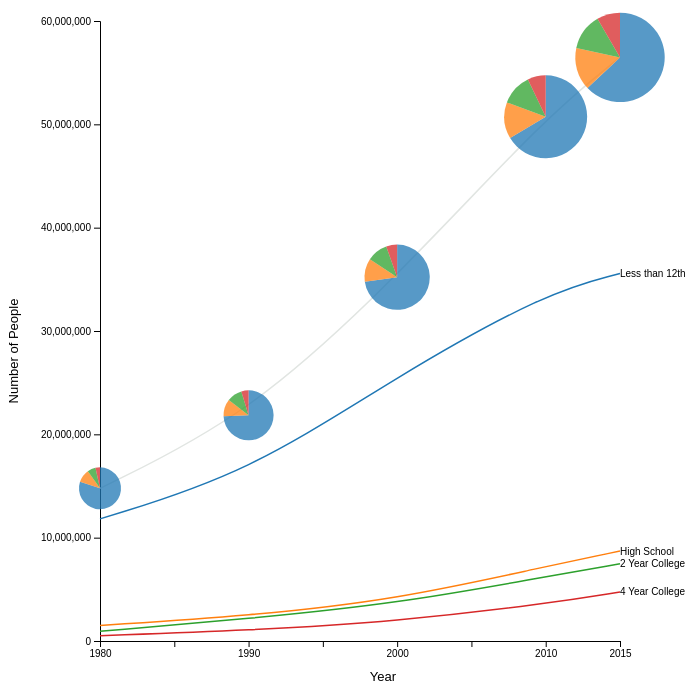
D3 v4 page, settled after 480 driven frames (8 s of simulated time); the page loaded 2 data file(s).


// ── closer_look/closer_look.js
/* Education and Voting Power of Hispanics in the US
** Jonathan Ortiz
** UCSC CMPS 165
*/

// Runs this d3 code if button is checked
//var radiobutt = document.getElementById('closer_look');
//radiobutt.onclick = function(){
function closer_look() {
    $( ".middlecol" ).empty();
    var votingbutt = document.getElementById('bt3');
    votingbutt.style.display = "none";
    
/*** D3 CODE ***/

// Width and height
var w = 700;
var h = 700;
var padding = 20;

// Scale functions
var xScale = d3.scaleLinear()
    .domain([1980, 2015])
    .range([padding * 3, w - padding * 8]);

var yScale = d3.scaleLinear()
    .domain([0, 8702779])
    .range([h - padding * 3, padding]);

var z = d3.scaleOrdinal(d3.schemeCategory10);

var area = d3.area()
        .x(function(d) { return xScale(d.date); })
        .y0(function(d) { return h - padding * 3; })
        .y1(function(d) { return yScale(d.value); });

// Define X axis
var xAxis = d3.axisBottom()
    .scale(xScale)
    .tickFormat(function(d, i) {
      if(i==0 || i==2 || i==4 || i==6 || i==7){
          return d;
      } else {
          return null;
      }
});

// Define Y axis
var yAxis = d3.axisLeft()
    .scale(yScale)
    .ticks(5);

// Line function
var line = d3.line()
    //.curve(d3.curveBasis)
    .x(function(d) { return xScale(d.date); })
    .y(function(d) { return yScale(d.value); });

// Create SVG element
var svg = d3.select(".middlecol")
    .append("svg")
    .attr("width", w)
    .attr("height", h);

// Create X axis
svg.append("g")
    .attr("class", "axis")
    .attr("transform", "translate(" + (padding * 2) + "," + (h - (padding * 3)) + ")")
    .call(xAxis);

svg.append("text")
      .attr("transform", "rotate(-90)")
      .attr("y", 5)
      .attr("x", 0 - (h/2))
      .attr("dy", "1em")
      .style("text-anchor", "middle")
      .text("Number of People");

// Create Y axis
svg.append("g")
    .attr("class", "axis")
    .attr("transform", "translate(" + (padding * 5) + ",0)")
    .call(yAxis);

svg.append("text")
      .attr("y", h - padding)
      .attr("x", w/2)
      .attr("dx", "1em")
      .style("text-anchor", "middle")
      .text("Year");

// Read in the education data
d3.csv("closer_look/education.csv",function(error, data){
    // Put data in container
    var edu = data.columns.slice(1).map(function(id) {
        return {
            id: id,
            values: data.map(function(d) {
                return {date: parseFloat(d.date),
                        value: parseFloat(d[id])};
            })
        };
    });
    //console.log(edu);
    
    // Create a g element for each education
    var edugroup = svg.selectAll(".edugroup")
        .data(edu)
        .enter().append("g")
        .attr("class", "edugroup");
    
    // Create path
    var edupath = edugroup.append("path")
        .attr("class", "line")
        .attr("transform", "translate(" + (padding * 2) + ",0)")
        .attr("d", function(d) { return line(d.values); })
        .style("stroke", function(d) { return '##99A3A4'; });

    // Create area
    edugroup.append("path")
        .attr('class', 'area')
        .attr("transform", "translate(" + (padding * 2) + ",0)")
        .attr('d', function(d) { return area(d.values); })
        .style('fill', function(d, i) { 
            if(i == 0){
                //console.log(d);
                return '#E6B0AA';
            } else if(i == 1){
                //console.log(d);
                return '#AED6F1';
            } else if(i == 2){
                //console.log(d);
                return '#A2D9CE';
            } else if(i == 3){
                //console.log(d);
                return '#F9E79F';
            }
            
        });
    
    // Append group name to end of path
    edugroup.append("text")
        .datum(function(d) { return {id: d.id, value: d.values[d.values.length - 1]}; })
        .attr("transform", function(d) { return "translate(" + xScale(d.value.date) + "," + yScale(d.value.value) + ")"; })
        .attr("x", padding * 2)
        .attr("dy", "0.35em")
        .style("font", "10px sans-serif")
        .text(function(d, i) { 
            if(i == 0){
                //console.log(d);
                return "High School Graduates";
            }else if(i == 2) {
                //console.log(d);
                return "4 Year College";
            }else if(i == 3) {
                console.log(d);
                return "High School Dropout";
            }else {
                return "2 year College";
            }
            //console.log(d.id);
        });

});
    
}

/*// Read in the population data
d3.csv("population.csv",function(error, data){
    // Put data in container
    var pop = data.columns.slice(1).map(function(id) {
        return {
            id: id,
            values: data.map(function(d) {
                return {date: parseFloat(d.date),
                        value: parseFloat(d[id])};
            })
        };
    });
    //console.log(pop);
    
    // Create a g element for each population
    var group = svg.selectAll(".group")
        .data(pop)
        .enter().append("g")
        .attr("class", "group");
    
    // Create path
    var path = group.append("path")
        .attr("class", "line")
        .attr("transform", "translate(" + (padding * 2) + ",0)")
        .attr("d", function(d) { return line(d.values); })
        .style("stroke", function(d) { return '#EE2410'; });
        //.style("fill", function(d) { return z(d.key); });;
    
    // Create area
    group.append("path")
        .attr('class', 'area')
        .attr("transform", "translate(" + (padding * 2) + ",0)")
        .attr('d', function(d) { return area(d.values); })
        .style('fill', function(d, i) { 
            if(i == 0){
                return '#1D8335';
            } else if(i == 1){
                return '#EE2410';
            }
            
        });
    
    // Append group name to end of path
    group.append("text")
        .datum(function(d) { return {id: d.id, value: d.values[d.values.length - 1]}; })
        .attr("transform", function(d) { return "translate(" + xScale(d.value.date) + "," + yScale(d.value.value) + ")"; })
        .attr("x", padding * 2)
        .attr("dy", "0.35em")
        .style("font", "10px sans-serif")
        .text(function(d, i) { 
            if(i == 0){
                return "Total Population";
            }else if(i == 2) {
                return "US Born";
            }else {
                return "Foreign Born";
            }
        });
    
    // Animation
    var totalLength = path.node().getTotalLength();
    path
        .attr("stroke-dasharray", totalLength + " " + totalLength)
        .attr("stroke-dashoffset", totalLength)
        .transition()
        .duration(2000)
        .ease(d3.easeLinear)
        .attr("stroke-dashoffset", 0);
});*/
// ── pop_voting/multiline.js
/* Education and Voting Power of Hispanics in the US
** Jonathan Ortiz
** UCSC CMPS 165
*/

// Width and height
var w = 700;
var h = 700;
var padding = 20;

// for Pie chart
var height = 50;
var width = 50;


// Scale functions
var xScale = d3.scaleLinear()
    .domain([1980, 2015])
    .range([padding * 3, w - padding * 6]);

var yScale = d3.scaleLinear()
    .domain([0, 60000000])
    .range([h - padding * 3, padding]);

// Define X axis
var xAxis = d3.axisBottom()
    .scale(xScale)
    .tickFormat(function(d, i) {
      if(i==0 || i==2 || i==4 || i==6 || i==7){
          return d;
      } else {
          return null;
      }
    });

// Define Y axis
var yAxis = d3.axisLeft()
    .scale(yScale)
    .ticks(5);

// Line function
var line = d3.line()
    .curve(d3.curveBasis)
    .x(function(d) { return xScale(d.date); })
    .y(function(d) { return yScale(d.value); });

// Create SVG element
var svg = d3.select(".middlecol")
    .append("svg")
    .attr("width", w)
    .attr("height", h);

// Create X axis
svg.append("g")
    .attr("class", "axis")
    .attr("transform", "translate(" + (padding * 2) + "," + (h - (padding * 3)) + ")")
    .call(xAxis);

svg.append("text")
      .attr("transform", "rotate(-90)")
      .attr("y", 5)
      .attr("x", 0 - (h/2))
      .attr("dy", "1em")
      .style("text-anchor", "middle")
      .text("Number of People");

// Create Y axis
svg.append("g")
    .attr("class", "axis")
    .attr("transform", "translate(" + (padding * 5) + ",0)")
    .call(yAxis);

svg.append("text")
      .attr("y", h - padding)
      .attr("x", (w/2) + padding)
      .attr("dx", "1em")
      .style("text-anchor", "middle")
      .text("Year");



// Read in the poppopulation data
d3.csv("pop_voting/population.csv",function(error, data){
    // Put data in container
    var pop = data.columns.slice(1).map(function(id) {
        return {
            id: id,
            values: data.map(function(d) {
                return {date: parseFloat(d.date),
                        value: parseFloat(d[id])};
            })
        };
    });

    console.log(pop);

    // Create a g element for each population
    var group = svg.selectAll(".group")
        .data(pop)
        .enter().append("g")
        .attr("class", "group");
    
    // Create path
    var path = group.append("path")
        .attr("class", "line")
        .attr("transform", "translate(" + (padding * 2) + ",0)")
        .attr("d", function(d) { return line(d.values); })
        .style("stroke", function(d) { return '#E1E5E2'; });
    
    // Append group name to end of path
    group.append("text")
        .datum(function(d) { return {id: d.id, value: d.values[d.values.length - 1]}; })
        .attr("transform", function(d) { return "translate(" + xScale(d.value.date) + "," + yScale(d.value.value) + ")"; })
        .attr("x", padding * 3)
        .attr("dy", "0.35em")
        .style("font", "10px sans-serif")
        .text(function(d, i) { 
            if(i == 0){
                return; // "Total Population";
            }else if(i == 2) {
                return "US Born";
            }else {
                return "Foreign Born";
            }
        });
    
    // Animation
    var totalLength = path.node().getTotalLength();
    path
        .attr("stroke-dasharray", totalLength + " " + totalLength)
        .attr("stroke-dashoffset", totalLength)
        .transition()
        .duration(2000)
        .ease(d3.easeLinear)
        .attr("stroke-dashoffset", 0);
    
});

var rscale = d3.scaleLinear()
    .domain([13000000,57000000])
    .range([20,45]);

var radius = function (d) {
    // console.log(total);
    return rscale(total);
};
//var radius = Math.min(width,height)/2;
var arc = d3.arc()
    .outerRadius(radius)
    .innerRadius(0);

var pie = d3.pie()
    .value(function (d) {
        return d.value;
    })
    .sort(null);


var color = d3.scaleOrdinal(d3.schemeCategory10);

// Read in the education data
d3.csv("pop_voting/education.csv",function(error, data){
    // Put data in container
    var edu = data.columns.slice(1).map(function(id) {
        return {
            id: id,
            values: data.map(function(d) {
                return {date: parseFloat(d.date),
                        value: parseFloat(d[id])};
            })
        };
    });
    console.log(edu);
    
    // Create a g element for each education
    var edugroup = svg.selectAll(".edugroup")
        .data(edu)
        .enter().append("g")
        .attr("class", "edugroup");
    
    // Create path
    var edupath = edugroup.append("path")
        .attr("class", "line")
        .attr("transform", "translate(" + (padding * 2) + ",0)")
        .attr("d", function(d) { return line(d.values); })
        //.style("stroke", function(d) { return '#1D8335'; });
        .style("stroke", function (d) { return color(d.id);});
    
    // Append group name to end of path
    edugroup.append("text")
        .datum(function(d) { return {id: d.id, value: d.values[d.values.length - 1]}; })
        .attr("transform", function(d) { return "translate(" + xScale(d.value.date) + "," + yScale(d.value.value) + ")"; })
        .attr("x", padding * 2)
        .attr("dy", "0.35em")
        .style("font", "10px sans-serif")
        .text(function(d, i) { 
            if(i == 0){
                return "Less than 12th";
            }else if(i == 2) {
                return "2 Year College";
            }else if(i == 3) {
                return "4 Year College";
            }else {
                return "High School";
            }
        });
    
    // Animation
    var totalLength = edupath.node().getTotalLength();
    edupath
        .attr("stroke-dasharray", totalLength + " " + totalLength)
        .attr("stroke-dashoffset", totalLength)
        .transition()
        .duration(2000)
        .ease(d3.easeLinear)
        .attr("stroke-dashoffset", 0);
    
});
var margin = { top: height-padding*2.5, right: 80, bottom: 30, left: width+padding*2.5 },
x = d3.scaleTime().range([padding * 3, w - padding * 10]),
y = d3.scaleLinear().range([h - padding * 3, padding-padding*2]);
// add the X gridlines
// svg.append("g")
//     .attr("class", "grid")
//     .attr("transform", "translate(" + margin.left + "," + (h - margin.top-60) + ")")
//     .call(d3.axisBottom(x)
//         .ticks(10)
//         .tickSize(-h)
//         .tickFormat("")
//     )

// // add the Y gridlines
// svg.append("g")
//     .attr("class", "grid")
//     .attr("transform", "translate(" + margin.left + "," + margin.top+ ")")
//     .call(d3.axisLeft(y)
//         .ticks(10)
//         .tickSize(-w+padding)
//         .tickFormat("")
//     )

var tooltip = d3.select("body").append("div")
    .attr("class", "toolTip");
d3.csv("pop_voting/education.csv", function (error, data_edu) 
{
    d3.csv("pop_voting/population.csv", function (error, data_pop)
    {
        var pieData = {};
        var totalData= {};
        //reorder data
        for (var elem of data_pop) 
            totalData[elem.date] = +elem.total;
        for (elem of data_edu)
        {
            pieData[elem.date] = [
                { label: "dropout", value: +elem.dropout, total: totalData[elem.date]},
                { label: "hs", value: +elem.hs, total: totalData[elem.date]},
                { label: "comm", value: +elem.comm, total: totalData[elem.date]},
                { label: "coll", value: +elem.coll, total: totalData[elem.date]}];
        }

        for (var key in pieData)
        {
            //create piegroup
            total = d3.sum(pieData[key],function(d){
                return d.value;
            })
            var piegroup = svg.selectAll(".piegroup" + key)
                .data(pie(pieData[key]))
                .enter()
                .append("g")
                .attr("class", "piegroup");
            piegroup
                .append('path')
                .attr('d', arc)
                .attr("transform", "translate(" + (xScale(key)+padding*2) + "," + yScale(totalData[key]) + ")")
                .attr('fill', function (d, i)
                {
                    return color(d.data.label);
                })
                .attr('fill-opacity',0.75)
                .on('mouseover', function (d,i) {
                    var label;
                    if (i == 0) {
                        label = "Less than 12th Grade";
                    } else if (i == 2) {
                        label= "2 Year College Graduates";
                    } else if (i == 3) {
                        label= "4 Year College Graduates";
                    } else {
                        label= "High School Graduates";
                    }
                    tooltip
                    .style("left", d3.event.pageX + 10 + "px")
                    .style("top", d3.event.pageY + "px")
                    .style("display", "inline-block")
                    .html(
                        label + ": " + Math.round((d.data.value / d.data.total)*100)+ "%"
                    );
                })
                .on('mouseout', function (d) {
                    tooltip.style("display", "none");
                });
        }
    });
});

function render(currdataset){
    if (currdataset == "education.csv"){ //default is education.
        location.reload(); //reload page.
    }
    else
    {
        
        // Width and height
        var w = 700;
        var h = 700;
        var padding = 20;

        // for Pie chart
        var height = 50;
        var width = 50;


        // Scale functions
        var xScale = d3.scaleLinear()
            .domain([1988, 2012])
            .range([padding * 3, w - padding * 6]);

        var yScale = d3.scaleLinear()
            .domain([0, 25000000])
            .range([h - padding * 3, padding]);

        // Define X axis
        var xAxis = d3.axisBottom()
            .scale(xScale)
            .tickFormat(function(d, i) {
            if(i==0 || i==2 || i==4 || i==6 || i==8 || i==10 || i==12){
                return d;
            } else {
                return null;
            }
            });

        // Define Y axis
        var yAxis = d3.axisLeft()
            .scale(yScale)
            .ticks(5);

        // Line function
        var line = d3.line()
            .curve(d3.curveBasis)
            .x(function(d) { return xScale(d.date); })
            .y(function(d) { return yScale(d.value); });

        svg.remove();
        // Create SVG element
        svg = d3.select(".middlecol")
            .append("svg")
            .attr("width", w)
            .attr("height", h);

        // Create X axis
        svg.append("g")
            .attr("class", "axis")
            .attr("transform", "translate(" + (padding * 2) + "," + (h - (padding * 3)) + ")")
            .call(xAxis);

        svg.append("text")
            .attr("transform", "rotate(-90)")
            .attr("y", 5)
            .attr("x", 0 - (h/2))
            .attr("dy", "1em")
            .style("text-anchor", "middle")
            .text("Number of People");

        // Create Y axis
        svg.append("g")
            .attr("class", "axis")
            .attr("transform", "translate(" + (padding * 5) + ",0)")
            .call(yAxis);

        svg.append("text")
            .attr("y", h - padding)
            .attr("x", (w/2) + padding)
            .attr("dx", "1em")
            .style("text-anchor", "middle")
            .text("Year");



        // Read in the poppopulation data
        d3.csv("pop_voting/voting.csv",function(error, data){
            // Put data in container
            var pop = data.columns.slice(1).map(function(id) {
                return {
                    id: id,
                    values: data.map(function(d) {
                        return {date: parseFloat(d.date),
                                value: parseFloat(d[id])};
                    })
                };
            });

            console.log(pop);

            // Create a g element for each population
            var group = svg.selectAll(".group")
                .data(pop)
                .enter().append("g")
                .attr("class", "group");
            
            // Create path
            var path = group.append("path")
                .attr("class", "line")
                .attr("transform", "translate(" + (padding * 2) + ",0)")
                .attr("d", function (d) { console.log(d); return line(d.values); })
                .style("stroke", function(d) { 
                    if (d.id == 'total'){
                        return '#E1E5E2';
                    }else {
                    return color(d.id); 
                    }
                });
            
            // Append group name to end of path
            group.append("text")
                .datum(function(d) { return {id: d.id, value: d.values[d.values.length - 1]}; })
                .attr("transform", function(d) { return "translate(" + xScale(d.value.date) + "," + yScale(d.value.value) + ")"; })
                .attr("x", padding * 3)
                .attr("dy", "0.35em")
                .style("font", "10px sans-serif")
                .text(function(d, i) { 
                    if(i == 0){
                        return "Voting";
                    }else if (i == 1) {
                        return "Non-voting";
                    }//else {
                    //    return "Eligible Voters"
                    //}
                });
            
            // Animation
            var totalLength = path.node().getTotalLength();
            path
                .attr("stroke-dasharray", (totalLength+100) + " " + (totalLength+100))
                .attr("stroke-dashoffset", totalLength)
                .transition()
                .duration(2000)
                .ease(d3.easeLinear)
                .attr("stroke-dashoffset", 0);
});

var rscale = d3.scaleLinear()
    .domain([13000000,57000000])
    .range([20,45]);

var radius = function (d) {
    // console.log(total);
    return rscale(total);
};
//var radius = Math.min(width,height)/2;
var arc = d3.arc()
    .outerRadius(radius)
    .innerRadius(0);

var pie = d3.pie()
    .value(function (d) {
        return d.value;
    })
    .sort(null);


var color = d3.scaleOrdinal(d3.schemeCategory10);


var margin = { top: height-padding*2.5, right: 80, bottom: 30, left: width+padding*2.5 },
x = d3.scaleTime().range([padding * 3, w - padding * 10]),
y = d3.scaleLinear().range([h - padding * 3, padding-padding*2]);
// add the X gridlines
// svg.append("g")
//     .attr("class", "grid")
//     .attr("transform", "translate(" + margin.left + "," + (h - margin.top-60) + ")")
//     .call(d3.axisBottom(x)
//         .ticks(10)
//         .tickSize(-h)
//         .tickFormat("")
//     )

// // add the Y gridlines
// svg.append("g")
//     .attr("class", "grid")
//     .attr("transform", "translate(" + margin.left + "," + margin.top+ ")")
//     .call(d3.axisLeft(y)
//         .ticks(10)
//         .tickSize(-w+padding)
//         .tickFormat("")
//     )

var tooltip = d3.select("body").append("div")
    .attr("class", "toolTip");
d3.csv("pop_voting/voting.csv", function (error, data_vote) 
{
    d3.csv("pop_voting/voting.csv", function (error, data_vote)
    {
        var pieData = {};
        var totalData= {};
        //reorder data
        for (var elem of data_vote) 
            //totalData[elem.date] = (+elem.voting + +elem.nonvoting);
             totalData[elem.date] = +elem.total;
        for (elem of data_vote)
        {
            pieData[elem.date] = [
                { label: "voting", value: +elem.voting, total: totalData[elem.date] },
                { label: "nonvoting", value: +elem.nonvoting, total: totalData[elem.date]}];
        }

        for (var key in pieData)
        {
            //create piegroup
            total = d3.sum(pieData[key],function(d){
                return d.value;
            })
            var piegroup = svg.selectAll(".piegroup" + key)
                .data(pie(pieData[key]))
                .enter()
                .append("g")
                .attr("class", "piegroup");
            piegroup
                .append('path')
                .attr('d', arc)
                .attr("transform", "translate(" + (xScale(key)+padding*2) + "," + yScale(totalData[key]) + ")")
                //.attr("transform", "translate(" + (xScale(key)+padding) + ")")
                .attr('fill', function (d, i)
                {
                    return color(d.data.label);
                })
                .attr('fill-opacity',0.75)
                .on('mouseover', function (d,i) {
                    var label;
                    if (i == 0) {
                        label = "Voting";
                    } else if (i == 1) {
                        label = "Non-voting";
                    }// else{
                    //    label = "Eligible Voters";
                    //}
                    tooltip
                    .style("left", d3.event.pageX + 10 + "px")
                    .style("top", d3.event.pageY + "px")
                    .style("display", "inline-block")
                    .html(
                        label +": "+Math.round((d.data.value / d.data.total )*100) + "%"
                    );
                })
                .on('mouseout', function (d) {
                    tooltip.style("display", "none");
                });
        }
    });
});
    }
    
}

function edudata(){
    var votingbutt = document.getElementById('bt3');
    votingbutt.style.display = "block";
    
    currdataset = "education.csv";
    render("education.csv");
}
function votingdata(){
    currdataset = "voting.csv";
    render("voting.csv");
}


### data: pop_voting/education.csv
date, dropout, hs, comm, coll
1980, 11817980, 1508260, 934500, 514340
1990, 16243420, 2422167, 2148913, 1022351
2000, 25639872, 4023548, 3630264, 1910796
2010, 33699608, 7215592, 6225777, 3588593
2015, 35563451, 8702779, 7467175, 4743372

### data: pop_voting/population.csv
date, total
1980, 14775080
1990, 21836851
2000, 35204480
2010, 50729570
2015, 56476777